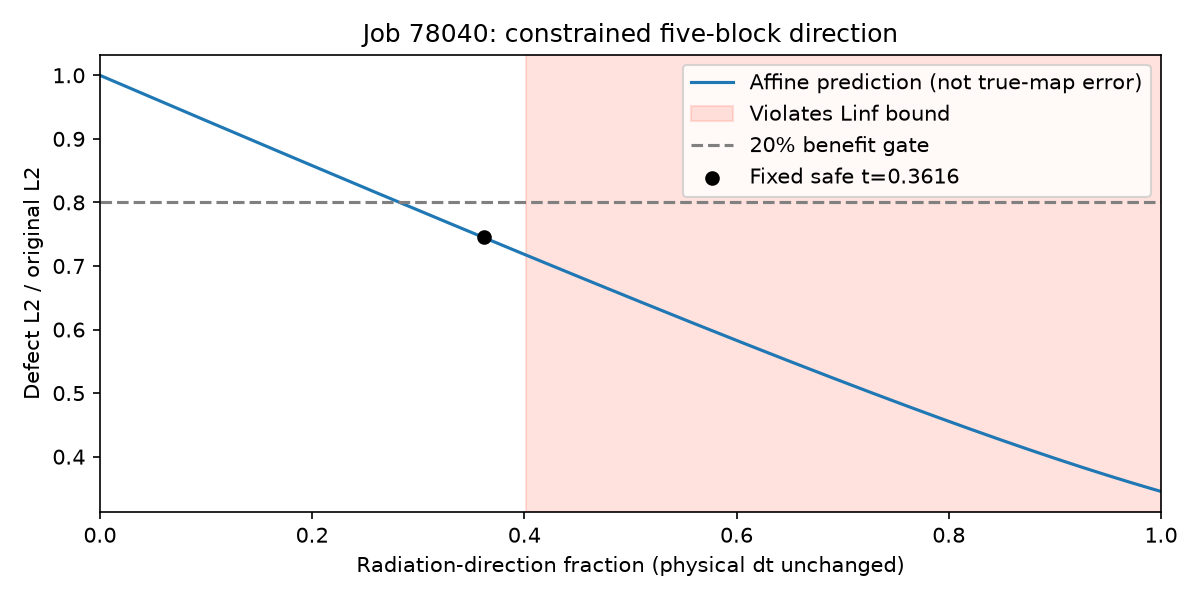

The file beside this chart, header and first rows:
fraction, affine_predicted_L2_ratio
0.0, 1.0
0.005, 0.9964
0.01, 0.9929
0.015, 0.9893
0.02, 0.9857
0.025, 0.9821
0.03, 0.9786
0.035, 0.975
0.04, 0.9714
0.045, 0.9679
0.05, 0.9643
0.055, 0.9607
0.06, 0.9572
0.065, 0.9536
0.07, 0.9501
0.075, 0.9465
0.08, 0.9429
0.085, 0.9394
0.09, 0.9358
0.095, 0.9323
0.1, 0.9287
0.105, 0.9252
0.11, 0.9216
0.115, 0.9181
0.12, 0.9145
0.125, 0.911
0.13, 0.9074
0.135, 0.9039
0.14, 0.9003
0.145, 0.8968
0.15, 0.8932
0.155, 0.8897
0.16, 0.8862
0.165, 0.8826
0.17, 0.8791
0.175, 0.8756
0.18, 0.872
0.185, 0.8685
0.19, 0.865
0.195, 0.8614
0.2, 0.8579
0.205, 0.8544
0.21, 0.8509
0.215, 0.8473
0.22, 0.8438
0.225, 0.8403
0.23, 0.8368
0.235, 0.8333
0.24, 0.8298
0.245, 0.8262
0.25, 0.8227
0.255, 0.8192
0.26, 0.8157
0.265, 0.8122
0.27, 0.8087
0.275, 0.8052
0.28, 0.8017
0.285, 0.7982
0.29, 0.7947
0.295, 0.7912
... 141 more rows
